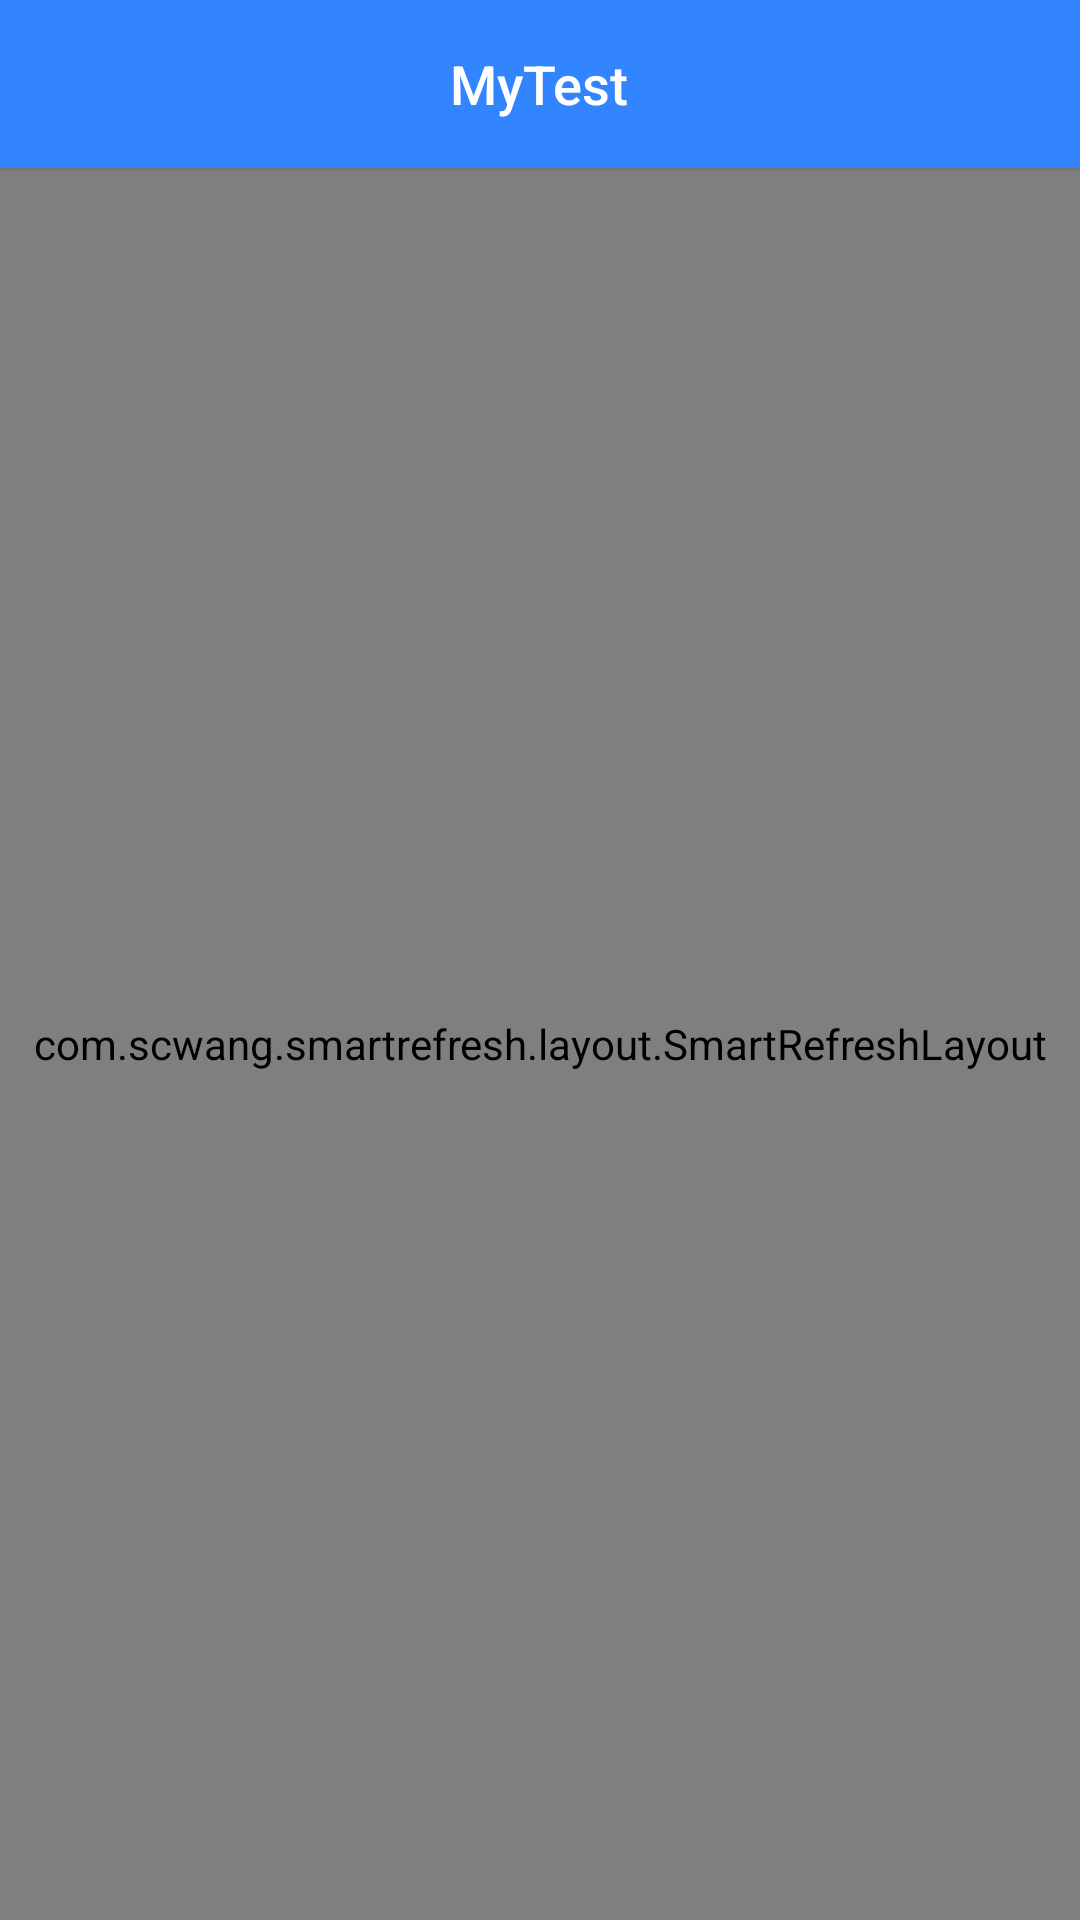

The Android layout XML behind this screen, and the referenced resources:
<!-- AndroidManifest.xml: application theme AppTheme -->
<!-- res/layout/activity_bills.xml -->
<?xml version="1.0" encoding="utf-8"?>
<LinearLayout xmlns:android="http://schemas.android.com/apk/res/android"
    xmlns:app="http://schemas.android.com/apk/res-auto"
    xmlns:tools="http://schemas.android.com/tools"
    android:layout_width="match_parent"
    android:layout_height="match_parent"
    android:orientation="vertical"
    tools:context="com.item.test.activity.login.view.BillsActivity">

    <include layout="@layout/action_bar" />

    <FrameLayout
        android:layout_width="match_parent"
        android:layout_height="match_parent">

        <com.scwang.smartrefresh.layout.SmartRefreshLayout
            android:id="@+id/refreshLayout"
            android:layout_width="match_parent"
            android:layout_height="match_parent"
            app:srlAccentColor="@color/white"
            app:srlEnablePreviewInEditMode="true"
            app:srlPrimaryColor="#3385ff">

            <com.scwang.smartrefresh.layout.header.ClassicsHeader
                android:layout_width="match_parent"
                android:layout_height="wrap_content" />

            <ListView
                android:id="@+id/listView"
                android:layout_width="match_parent"
                android:layout_height="match_parent"
                android:cacheColorHint="@color/transparent"
                android:divider="#f8f8f8"
                android:dividerHeight="0.5dp"
                android:fadingEdge="none"
                android:fadingEdgeLength="0dp"
                android:listSelector="@color/transparent" />

            <com.scwang.smartrefresh.layout.footer.ClassicsFooter
                android:layout_width="match_parent"
                android:layout_height="wrap_content" />
        </com.scwang.smartrefresh.layout.SmartRefreshLayout>
    </FrameLayout>
</LinearLayout>
<!-- res/layout/action_bar.xml (included above) -->
<?xml version="1.0" encoding="utf-8"?>
<android.support.v7.widget.Toolbar xmlns:android="http://schemas.android.com/apk/res/android"
    xmlns:app="http://schemas.android.com/apk/res-auto"
    xmlns:tools="http://schemas.android.com/tools"
    android:id="@+id/bar_tool"
    android:layout_width="match_parent"
    android:layout_height="wrap_content"
    android:background="#3385ff"
    android:elevation="2dp"
    android:minHeight="?attr/actionBarSize"
    android:outlineProvider="bounds"
    app:contentInsetEnd="0dp"
    app:contentInsetStart="0dp"
    tools:targetApi="lollipop">

    <FrameLayout

        android:layout_width="match_parent"
        android:layout_height="match_parent"
        android:paddingEnd="5dp"
        android:paddingStart="5dp">

        <LinearLayout
            android:id="@+id/bar_left_layout"
            android:layout_width="40dp"
            android:layout_height="40dp"
            android:layout_margin="4dp"
            android:gravity="center"
            android:visibility="invisible"
            tools:visibility="visible"
            android:padding="4dp">

            <ImageView
                android:id="@+id/bar_image"
                android:layout_width="wrap_content"
                android:layout_height="wrap_content"
                android:layout_gravity="center"
                android:contentDescription="@string/entity"
                android:src="@drawable/ic_bar_back" />
        </LinearLayout>

        <TextView
            android:id="@+id/bar_title"
            android:layout_width="wrap_content"
            android:layout_height="wrap_content"
            android:layout_gravity="center"
            android:text="@string/app_name"
            android:textAppearance="@style/TextAppearance.AppCompat.Title"
            android:textColor="@color/white"
            android:textSize="18sp" />

        <LinearLayout
            android:id="@+id/bar_right_layout"
            android:layout_width="wrap_content"
            android:layout_height="40dp"
            android:layout_gravity="end"
            android:layout_margin="4dp"
            android:padding="4dp"
            android:visibility="invisible"
            tools:visibility="visible">

            <TextView
                android:id="@+id/bar_right_text"
                android:layout_width="match_parent"
                android:layout_height="match_parent"
                android:gravity="center"
                android:text="@string/app_name"
                android:textColor="@color/white"
                android:textSize="14sp" />
        </LinearLayout>
    </FrameLayout>

</android.support.v7.widget.Toolbar>
<!-- resources referenced by this layout -->
<resources>
  <color name="transparent">#00000000</color>
  <color name="white">#FFFFFF</color>
  <string name="app_name">MyTest</string>
  <string name="entity"> </string>
  <style name="AppTheme" parent="Theme.AppCompat.Light.NoActionBar">
          
          <item name="colorPrimary">@color/colorPrimary</item>
          <item name="colorPrimaryDark">@color/colorPrimaryDark</item>
          <item name="colorAccent">@color/colorAccent</item>
      </style>
  <color name="colorPrimary">#3F51B5</color>
  <color name="colorPrimaryDark">#303F9F</color>
  <color name="colorAccent">#FF4081</color>
</resources>
